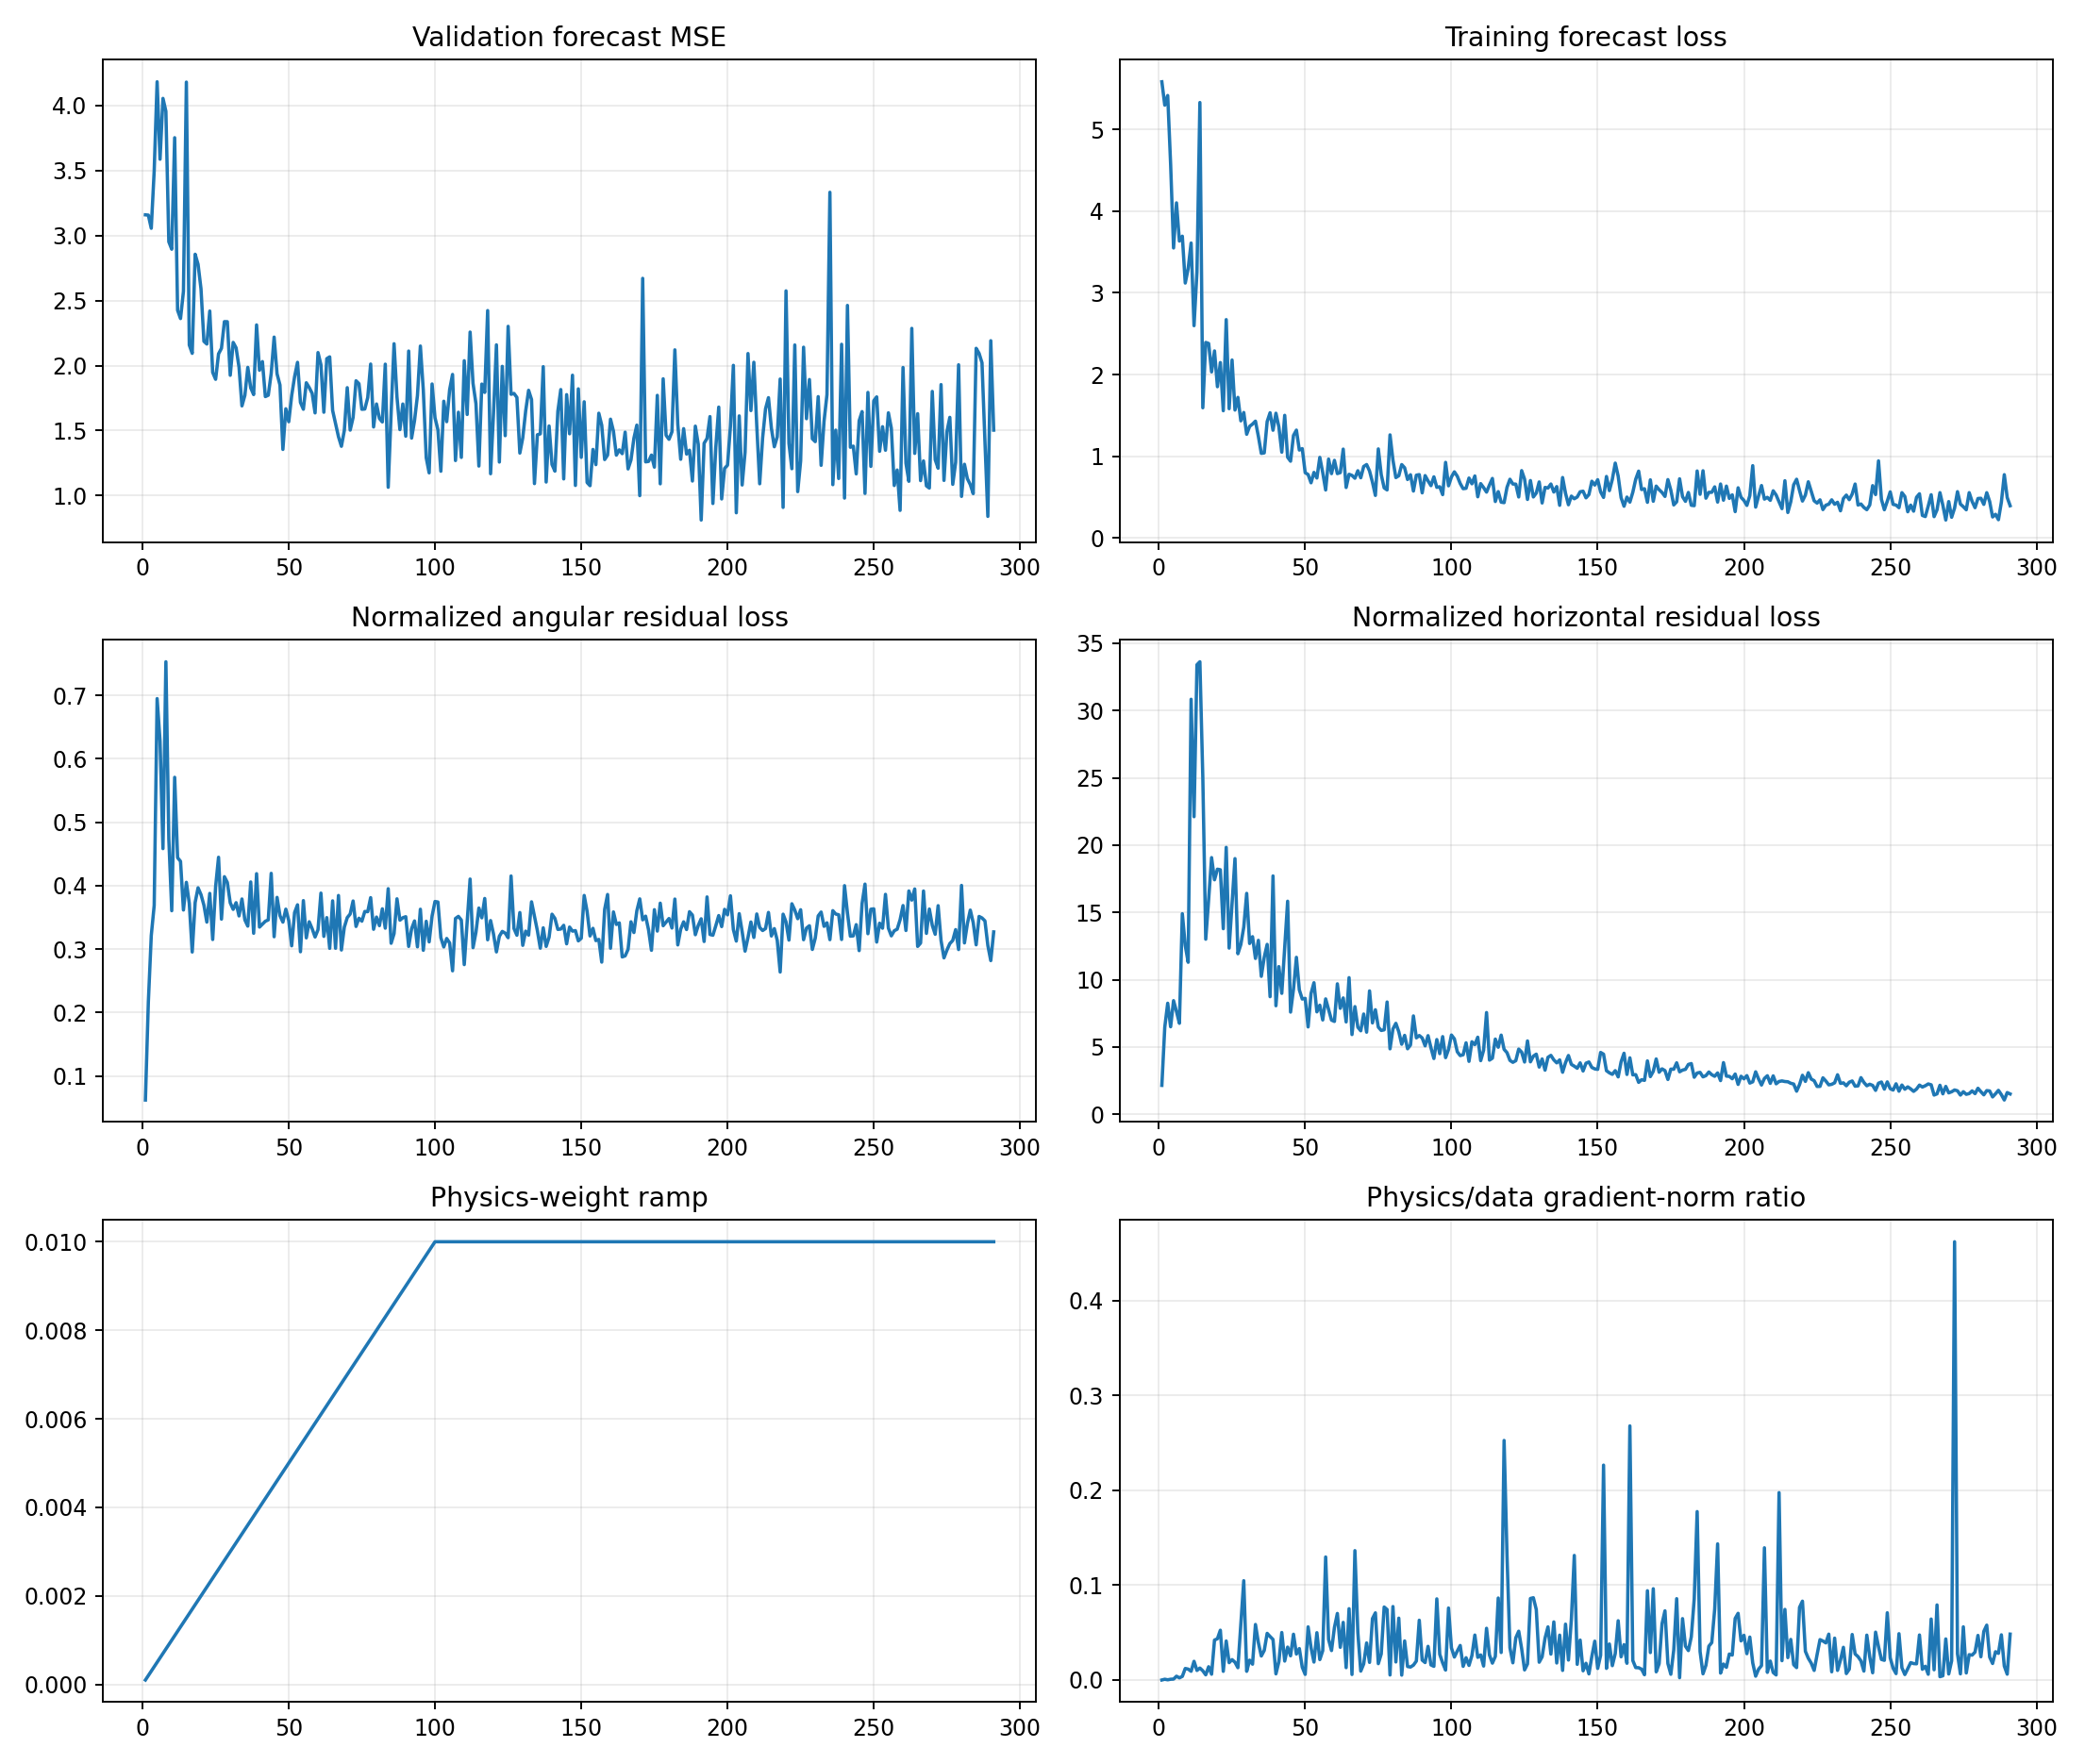

Data behind this chart, as committed beside it:
epoch, target_physics_weight, current_physics_weight, validation_forecast_mse, physics_to_data_gradient_ratio, train_total, train_data, train_cartpole_physics, train_angular_physics, train_horizontal_physics, train_data_gradient_l2, train_physics_gradient_l2
1, 0.01, 0.0001, 3.159, 2.9769304817934568e-05, 5.583, 5.583, 2.208, 0.06214, 2.146, 1.855, 0.5522
2, 0.01, 0.0002, 3.157, 0.0008104, 5.298, 5.297, 6.692, 0.2163, 6.476, 2.097, 8.499
3, 0.01, 0.0003, 3.056, 0.0002228, 5.418, 5.415, 8.571, 0.3213, 8.25, 56.73, 42.14
4, 0.01, 0.0004, 3.498, 0.0008178, 4.575, 4.572, 6.868, 0.3689, 6.499, 9.402, 19.22
5, 0.01, 0.0005, 4.183, 0.0009824, 3.554, 3.549, 9.137, 0.6948, 8.442, 17.22, 33.83
6, 0.01, 0.0006, 3.587, 0.004008, 4.106, 4.101, 8.265, 0.6279, 7.637, 2.819, 18.83
7, 0.01, 0.0007, 4.055, 0.002276, 3.639, 3.634, 7.214, 0.4584, 6.756, 6.418, 20.87
8, 0.01, 0.0008, 3.956, 0.003827, 3.706, 3.693, 15.65, 0.7529, 14.9, 5.754, 27.53
9, 0.01, 0.0009, 2.952, 0.01217, 3.132, 3.12, 13.01, 0.4738, 12.53, 3.118, 42.17
10, 0.01, 0.001, 2.895, 0.01149, 3.311, 3.299, 11.65, 0.3605, 11.29, 3.98, 45.72
11, 0.01, 0.0011, 3.753, 0.009213, 3.644, 3.609, 31.4, 0.5707, 30.83, 9.999, 83.74
12, 0.01, 0.0012, 2.425, 0.01971, 2.626, 2.599, 22.55, 0.4441, 22.11, 3.41, 56.01
13, 0.01, 0.0013, 2.361, 0.01009, 3.298, 3.254, 33.83, 0.4384, 33.4, 8.013, 62.2
14, 0.01, 0.0014, 2.571, 0.01262, 5.376, 5.329, 33.98, 0.3616, 33.62, 23.61, 212.9
15, 0.01, 0.0015, 4.18, 0.009719, 1.632, 1.594, 25.45, 0.4053, 25.04, 9.872, 63.96
16, 0.01, 0.0016, 2.158, 0.00546, 2.415, 2.394, 13.38, 0.372, 13.01, 27.53, 93.93
17, 0.01, 0.0017, 2.094, 0.01401, 2.408, 2.381, 16.26, 0.2954, 15.97, 2.445, 20.16
18, 0.01, 0.0018, 2.856, 0.006118, 2.068, 2.033, 19.44, 0.3735, 19.07, 13.67, 46.45
19, 0.01, 0.0019, 2.778, 0.04208, 2.323, 2.289, 17.82, 0.3966, 17.42, 3.619, 80.14
20, 0.01, 0.002, 2.59, 0.04353, 1.889, 1.852, 18.59, 0.3859, 18.21, 4.371, 95.14
21, 0.01, 0.0021, 2.187, 0.05252, 2.186, 2.147, 18.54, 0.3693, 18.17, 4.837, 121
22, 0.01, 0.0022, 2.165, 0.009173, 1.589, 1.558, 14.13, 0.3425, 13.79, 10.5, 43.8
23, 0.01, 0.0023, 2.419, 0.04115, 2.719, 2.673, 20.22, 0.3878, 19.83, 2.756, 49.31
24, 0.01, 0.0024, 1.947, 0.01831, 1.613, 1.583, 12.66, 0.3151, 12.35, 4.068, 31.04
25, 0.01, 0.0025, 1.894, 0.02149, 2.218, 2.178, 16.05, 0.3985, 15.65, 17.7, 152.2
26, 0.01, 0.0026, 2.09, 0.01875, 1.616, 1.566, 19.44, 0.4447, 18.99, 9.441, 68.09
27, 0.01, 0.0027, 2.133, 0.01299, 1.754, 1.721, 12.27, 0.3472, 11.92, 5.244, 25.23
28, 0.01, 0.0028, 2.338, 0.05835, 1.47, 1.434, 13.02, 0.4141, 12.61, 2.773, 57.79
29, 0.01, 0.0029, 2.337, 0.1047, 1.578, 1.536, 14.31, 0.405, 13.9, 4.456, 160.8
30, 0.01, 0.003, 1.925, 0.009164, 1.32, 1.27, 16.78, 0.373, 16.41, 7.367, 22.5
31, 0.01, 0.0031, 2.178, 0.02092, 1.407, 1.367, 13.05, 0.3626, 12.69, 4.732, 31.94
32, 0.01, 0.0032, 2.136, 0.0167, 1.438, 1.394, 13.57, 0.3731, 13.19, 6.015, 31.4
33, 0.01, 0.0033, 1.988, 0.05856, 1.47, 1.431, 11.93, 0.3523, 11.58, 4.625, 82.07
34, 0.01, 0.0034, 1.69, 0.03936, 1.29, 1.244, 13.3, 0.379, 12.92, 4.108, 47.56
35, 0.01, 0.0035, 1.771, 0.0253, 1.073, 1.036, 10.59, 0.346, 10.25, 9.281, 67.09
36, 0.01, 0.0036, 1.986, 0.03117, 1.085, 1.042, 12, 0.3362, 11.67, 9.719, 84.14
37, 0.01, 0.0037, 1.828, 0.04917, 1.473, 1.425, 13.03, 0.4058, 12.62, 2.492, 33.11
38, 0.01, 0.0038, 1.777, 0.04586, 1.568, 1.533, 9.061, 0.3249, 8.736, 7.043, 85.01
39, 0.01, 0.0039, 2.312, 0.04275, 1.389, 1.319, 18.12, 0.4188, 17.71, 5.162, 56.58
40, 0.01, 0.004, 1.964, 0.006486, 1.561, 1.527, 8.398, 0.3347, 8.063, 10.43, 16.91
41, 0.01, 0.0041, 2.031, 0.01922, 1.407, 1.36, 11.31, 0.3392, 10.97, 26.43, 123.9
42, 0.01, 0.0042, 1.761, 0.05006, 1.09, 1.051, 9.329, 0.3439, 8.985, 2.443, 29.12
43, 0.01, 0.0043, 1.772, 0.01997, 1.556, 1.501, 12.73, 0.346, 12.38, 30.54, 141.8
44, 0.01, 0.0044, 1.939, 0.03467, 1.06, 0.9888, 16.25, 0.4194, 15.83, 7.262, 57.22
45, 0.01, 0.0045, 2.219, 0.02551, 0.9759, 0.9403, 7.911, 0.3195, 7.591, 5.019, 28.45
46, 0.01, 0.0046, 1.936, 0.04829, 1.299, 1.255, 9.672, 0.3815, 9.29, 9.876, 103.7
47, 0.01, 0.0047, 1.851, 0.02738, 1.377, 1.321, 12.01, 0.3527, 11.66, 8.525, 49.66
48, 0.01, 0.0048, 1.355, 0.03315, 1.123, 1.077, 9.581, 0.3425, 9.239, 3.225, 22.28
49, 0.01, 0.0049, 1.668, 0.01346, 1.138, 1.094, 8.924, 0.363, 8.561, 13.94, 38.3
50, 0.01, 0.005, 1.568, 0.005915, 0.8444, 0.7996, 8.955, 0.3451, 8.61, 12.67, 14.99
51, 0.01, 0.0051, 1.769, 0.056, 0.812, 0.7774, 6.795, 0.3052, 6.49, 3.209, 35.23
52, 0.01, 0.0052, 1.915, 0.03403, 0.7246, 0.6761, 9.327, 0.3575, 8.969, 6.85, 44.83
53, 0.01, 0.0053, 2.025, 0.01892, 0.8569, 0.8031, 10.14, 0.3698, 9.775, 14.22, 50.78
54, 0.01, 0.0054, 1.717, 0.04988, 0.7772, 0.7346, 7.903, 0.2958, 7.607, 7.006, 64.71
55, 0.01, 0.0055, 1.664, 0.02151, 1.034, 0.9874, 8.479, 0.3764, 8.103, 9.428, 36.88
56, 0.01, 0.0056, 1.868, 0.03096, 0.8419, 0.8009, 7.322, 0.3177, 7.004, 5.779, 31.95
57, 0.01, 0.0057, 1.831, 0.1297, 0.6387, 0.5879, 8.915, 0.3431, 8.572, 2.091, 47.57
58, 0.01, 0.0058, 1.786, 0.04278, 1.014, 0.9666, 8.11, 0.3321, 7.778, 4.683, 34.54
59, 0.01, 0.0059, 1.636, 0.03104, 0.8313, 0.7881, 7.315, 0.3191, 6.996, 8.359, 43.97
60, 0.01, 0.006, 2.1, 0.0554, 0.9939, 0.9506, 7.227, 0.3305, 6.897, 13.74, 126.9
... 231 more rows
